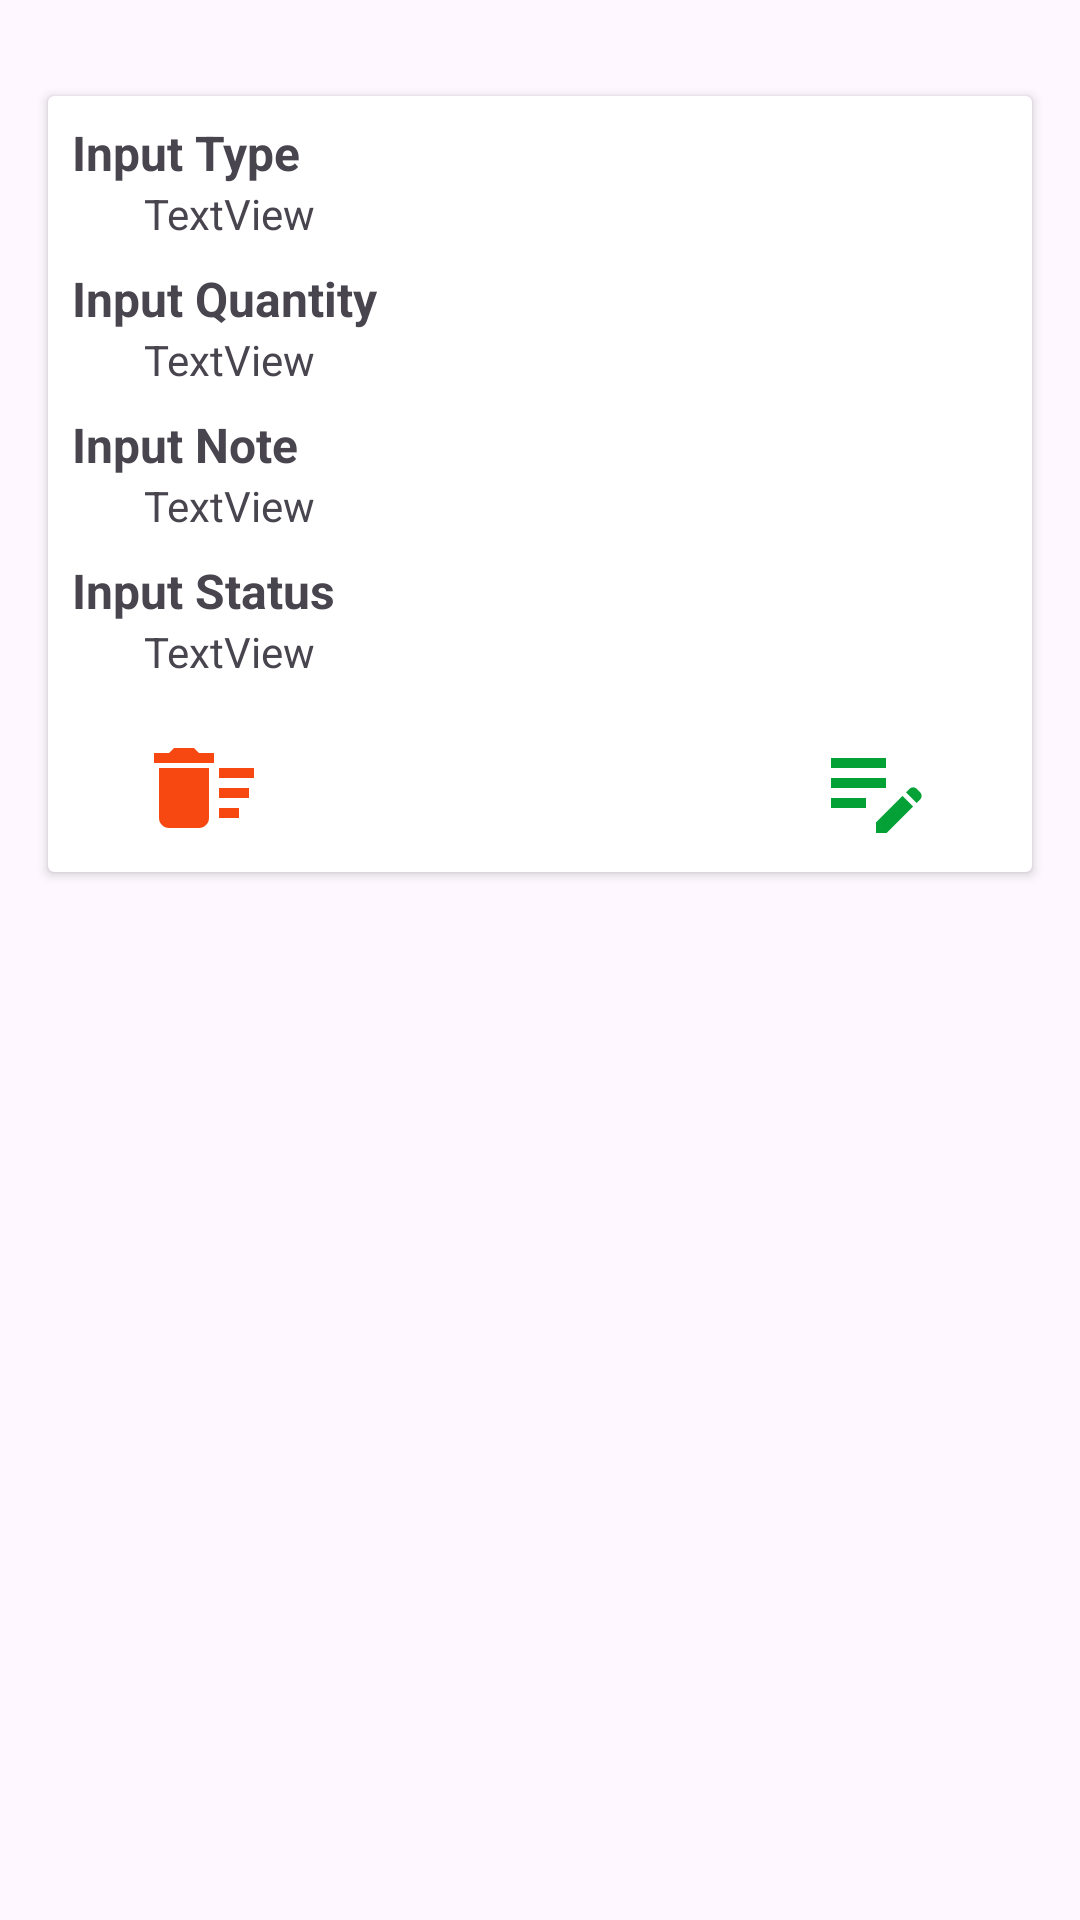

Reconstruct the res/layout file that produces this screen, plus the resources it refers to.
<!-- AndroidManifest.xml: application theme Theme.CoCoaGH -->
<!-- res/layout/input_items.xml -->
<?xml version="1.0" encoding="utf-8"?>
<androidx.constraintlayout.widget.ConstraintLayout xmlns:android="http://schemas.android.com/apk/res/android"
    xmlns:app="http://schemas.android.com/apk/res-auto"
    xmlns:tools="http://schemas.android.com/tools"
    android:layout_width="match_parent"
    android:layout_height="match_parent">

    <androidx.cardview.widget.CardView
        android:layout_width="0dp"
        android:layout_height="wrap_content"
        android:layout_marginStart="16dp"
        android:layout_marginTop="32dp"
        android:layout_marginEnd="16dp"
        app:layout_constraintEnd_toEndOf="parent"
        app:layout_constraintStart_toStartOf="parent"
        app:layout_constraintTop_toTopOf="parent" >

        <androidx.constraintlayout.widget.ConstraintLayout
            android:layout_width="match_parent"
            android:layout_height="match_parent">

            <TextView
                android:id="@+id/textView20"
                android:layout_width="0dp"
                android:layout_height="wrap_content"
                android:layout_marginStart="8dp"
                android:layout_marginTop="8dp"
                android:layout_marginEnd="8dp"
                android:text="Input Type"
                android:textSize="16sp"
                android:textStyle="bold"
                app:layout_constraintEnd_toEndOf="parent"
                app:layout_constraintStart_toStartOf="parent"
                app:layout_constraintTop_toTopOf="parent" />

            <TextView
                android:id="@+id/textView22"
                android:layout_width="0dp"
                android:layout_height="wrap_content"
                android:layout_marginStart="32dp"
                android:layout_marginEnd="8dp"
                android:text="TextView"
                app:layout_constraintEnd_toEndOf="parent"
                app:layout_constraintStart_toStartOf="parent"
                app:layout_constraintTop_toBottomOf="@+id/textView20" />

            <TextView
                android:id="@+id/textView24"
                android:layout_width="0dp"
                android:layout_height="wrap_content"
                android:layout_marginStart="8dp"
                android:layout_marginTop="8dp"
                android:layout_marginEnd="8dp"
                android:text="Input Quantity"
                android:textSize="16sp"
                android:textStyle="bold"
                app:layout_constraintEnd_toEndOf="parent"
                app:layout_constraintStart_toStartOf="parent"
                app:layout_constraintTop_toBottomOf="@+id/textView22" />

            <TextView
                android:id="@+id/textView25"
                android:layout_width="0dp"
                android:layout_height="wrap_content"
                android:layout_marginStart="32dp"
                android:layout_marginEnd="8dp"
                android:text="TextView"
                app:layout_constraintEnd_toEndOf="parent"
                app:layout_constraintStart_toStartOf="parent"
                app:layout_constraintTop_toBottomOf="@+id/textView24" />

            <TextView
                android:id="@+id/textView26"
                android:layout_width="0dp"
                android:layout_height="wrap_content"
                android:layout_marginStart="8dp"
                android:layout_marginTop="8dp"
                android:layout_marginEnd="8dp"
                android:text="Input Note"
                android:textSize="16sp"
                android:textStyle="bold"
                app:layout_constraintEnd_toEndOf="parent"
                app:layout_constraintStart_toStartOf="parent"
                app:layout_constraintTop_toBottomOf="@+id/textView25" />

            <TextView
                android:id="@+id/textView28"
                android:layout_width="0dp"
                android:layout_height="wrap_content"
                android:layout_marginStart="32dp"
                android:layout_marginEnd="8dp"
                android:text="TextView"
                app:layout_constraintEnd_toEndOf="parent"
                app:layout_constraintStart_toStartOf="parent"
                app:layout_constraintTop_toBottomOf="@+id/textView26" />

            <TextView
                android:id="@+id/textView30"
                android:layout_width="0dp"
                android:layout_height="wrap_content"
                android:layout_marginStart="8dp"
                android:layout_marginTop="8dp"
                android:layout_marginEnd="8dp"
                android:text="Input Status"
                android:textSize="16sp"
                android:textStyle="bold"
                app:layout_constraintEnd_toEndOf="parent"
                app:layout_constraintStart_toStartOf="parent"
                app:layout_constraintTop_toBottomOf="@+id/textView28" />

            <TextView
                android:id="@+id/textView31"
                android:layout_width="0dp"
                android:layout_height="wrap_content"
                android:layout_marginStart="32dp"
                android:layout_marginEnd="8dp"
                android:text="TextView"
                app:layout_constraintEnd_toEndOf="parent"
                app:layout_constraintStart_toStartOf="parent"
                app:layout_constraintTop_toBottomOf="@+id/textView30" />

            <ImageView
                android:id="@+id/imageView7"
                android:layout_width="wrap_content"
                android:layout_height="wrap_content"
                android:layout_marginStart="32dp"
                android:layout_marginTop="16dp"
                android:layout_marginBottom="8dp"
                app:layout_constraintBottom_toBottomOf="parent"
                app:layout_constraintStart_toStartOf="parent"
                app:layout_constraintTop_toBottomOf="@+id/textView31"
                app:srcCompat="@drawable/delete_sweep" />

            <ImageView
                android:id="@+id/imageView9"
                android:layout_width="wrap_content"
                android:layout_height="wrap_content"
                android:layout_marginTop="16dp"
                android:layout_marginEnd="32dp"
                app:layout_constraintEnd_toEndOf="parent"
                app:layout_constraintTop_toBottomOf="@+id/textView31"
                app:srcCompat="@drawable/edit_note" />
        </androidx.constraintlayout.widget.ConstraintLayout>
    </androidx.cardview.widget.CardView>
</androidx.constraintlayout.widget.ConstraintLayout>
<!-- resources referenced by this layout -->
<resources>
  <!-- drawable delete_sweep (drawable) -->
  <vector xmlns:android="http://schemas.android.com/apk/res/android" android:height="40dp" android:tint="#F84811" android:viewportHeight="24" android:viewportWidth="24" android:width="40dp">
        
      <path android:fillColor="@android:color/white" android:pathData="M15,16h4v2h-4zM15,8h7v2h-7zM15,12h6v2h-6zM3,18c0,1.1 0.9,2 2,2h6c1.1,0 2,-0.9 2,-2L13,8L3,8v10zM14,5h-3l-1,-1L6,4L5,5L2,5v2h12z"/>
      
  </vector>
  <!-- drawable edit_note (drawable) -->
  <vector xmlns:android="http://schemas.android.com/apk/res/android" android:height="40dp" android:tint="#04A236" android:viewportHeight="24" android:viewportWidth="24" android:width="40dp">
        
      <path android:fillColor="@android:color/white" android:pathData="M3,10h11v2H3V10zM3,8h11V6H3V8zM3,16h7v-2H3V16zM18.01,12.87l0.71,-0.71c0.39,-0.39 1.02,-0.39 1.41,0l0.71,0.71c0.39,0.39 0.39,1.02 0,1.41l-0.71,0.71L18.01,12.87zM17.3,13.58l-5.3,5.3V21h2.12l5.3,-5.3L17.3,13.58z"/>
      
  </vector>
  <style name="Theme.CoCoaGH" parent="Base.Theme.CoCoaGH" />
  <style name="Base.Theme.CoCoaGH" parent="Theme.Material3.DayNight.NoActionBar">
          
          
      </style>
</resources>
